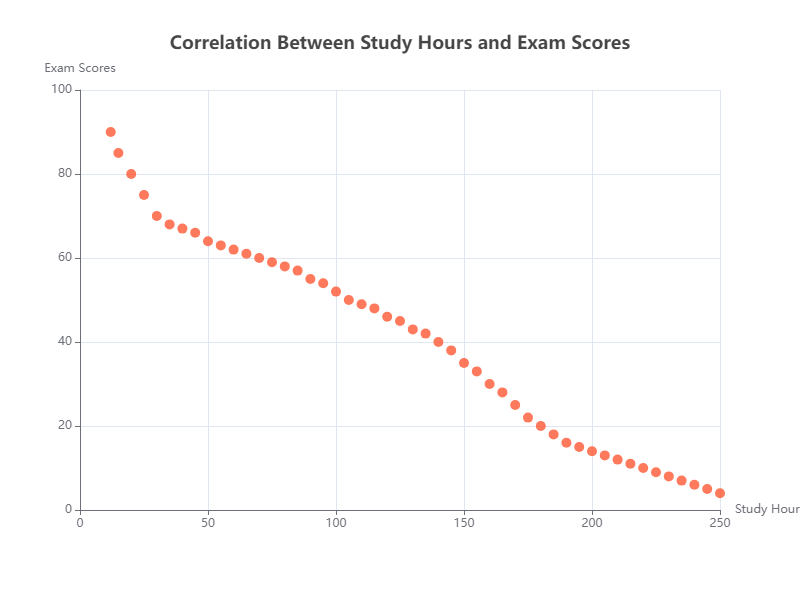

The data file committed next to this chart (first rows):
// Table Data
X, Y
12, 90
15, 85
20, 80
25, 75
30, 70
35, 68
40, 67
45, 66
50, 64
55, 63
60, 62
65, 61
70, 60
75, 59
80, 58
85, 57
90, 55
95, 54
100, 52
105, 50
110, 49
115, 48
120, 46
125, 45
130, 43
135, 42
140, 40
145, 38
150, 35
155, 33
160, 30
165, 28
170, 25
175, 22
180, 20
185, 18
190, 16
195, 15
200, 14
205, 13
210, 12
215, 11
220, 10
225, 9
230, 8
235, 7
240, 6
245, 5
250, 4
